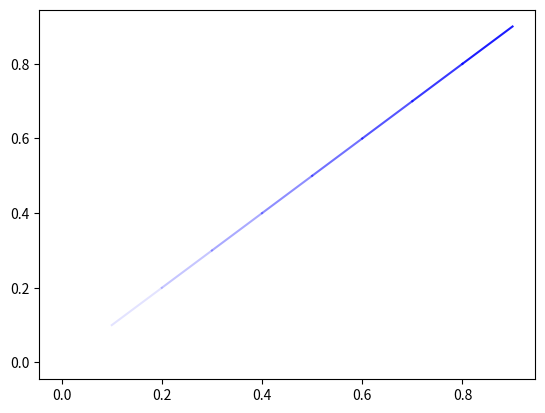

This chart was generated by the following Python code:
import numpy as np
import matplotlib.pyplot as plt
x=np.arange (0,1,0.1)
fig=plt.figure()
ax=fig.add_subplot()
for i in range(9):
	ax.plot(x[i:i+2],x[i:i+2],alpha=float(i)/9,color="blue")
plt.show()

#渐变线的方法是构建子类，对子类分段赋值




